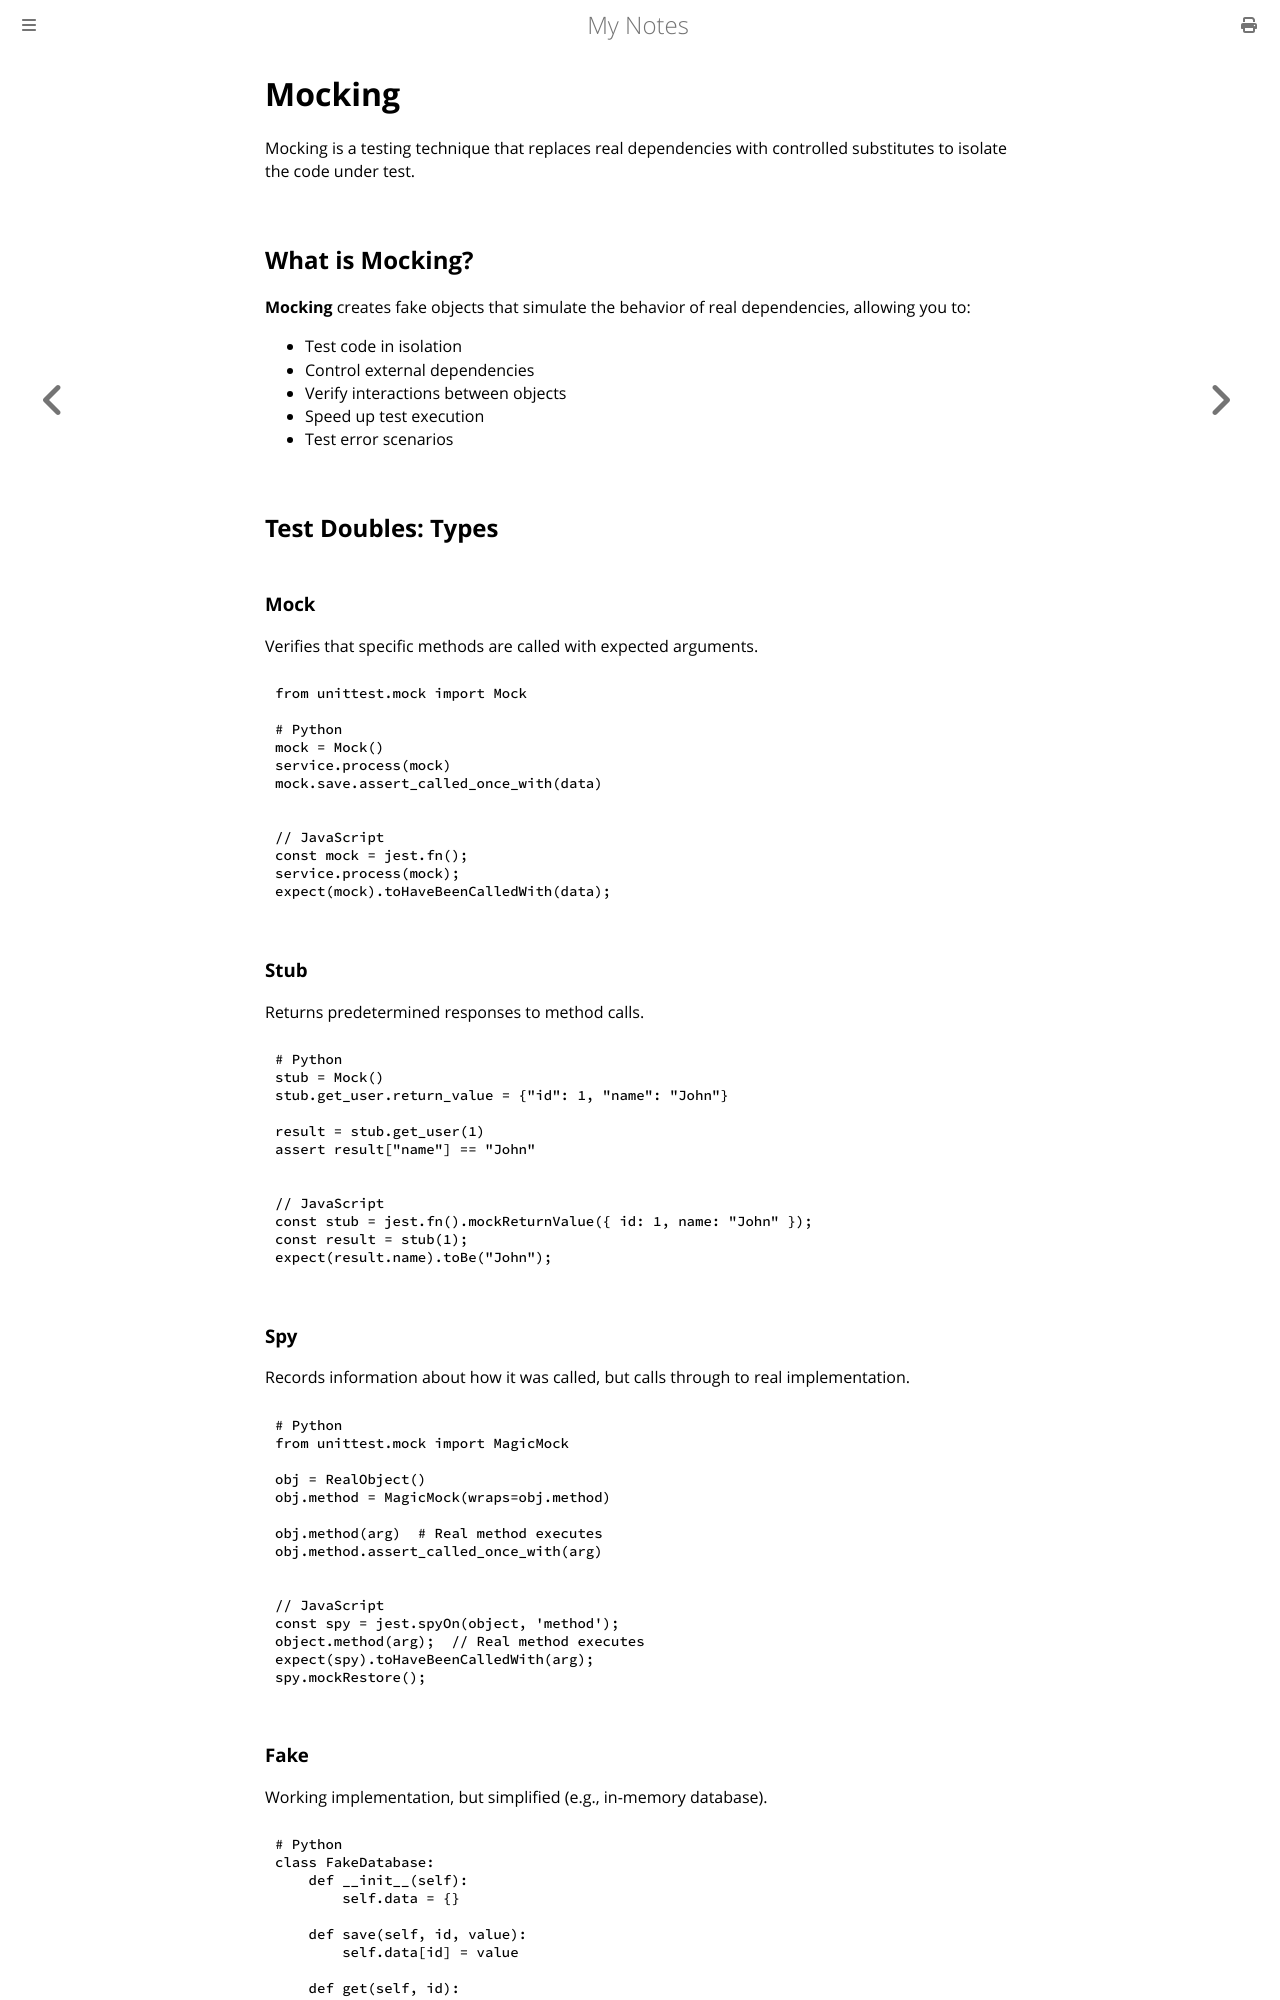

repository: paritystack/notes · page: testing/mocking.html · generator: mdbook

# Mocking

Mocking is a testing technique that replaces real dependencies with controlled substitutes to isolate the code under test.

## What is Mocking?

**Mocking** creates fake objects that simulate the behavior of real dependencies, allowing you to:
- Test code in isolation
- Control external dependencies
- Verify interactions between objects
- Speed up test execution
- Test error scenarios

## Test Doubles: Types

### Mock
Verifies that specific methods are called with expected arguments.

```python
from unittest.mock import Mock

# Python
mock = Mock()
service.process(mock)
mock.save.assert_called_once_with(data)
```

```javascript
// JavaScript
const mock = jest.fn();
service.process(mock);
expect(mock).toHaveBeenCalledWith(data);
```

### Stub
Returns predetermined responses to method calls.

```python
# Python
stub = Mock()
stub.get_user.return_value = {"id": 1, "name": "John"}

result = stub.get_user(1)
assert result["name"] == "John"
```

```javascript
// JavaScript
const stub = jest.fn().mockReturnValue({ id: 1, name: "John" });
const result = stub(1);
expect(result.name).toBe("John");
```

### Spy
Records information about how it was called, but calls through to real implementation.

```python
# Python
from unittest.mock import MagicMock

obj = RealObject()
obj.method = MagicMock(wraps=obj.method)

obj.method(arg)  # Real method executes
obj.method.assert_called_once_with(arg)
```

```javascript
// JavaScript
const spy = jest.spyOn(object, 'method');
object.method(arg);  // Real method executes
expect(spy).toHaveBeenCalledWith(arg);
spy.mockRestore();
```
